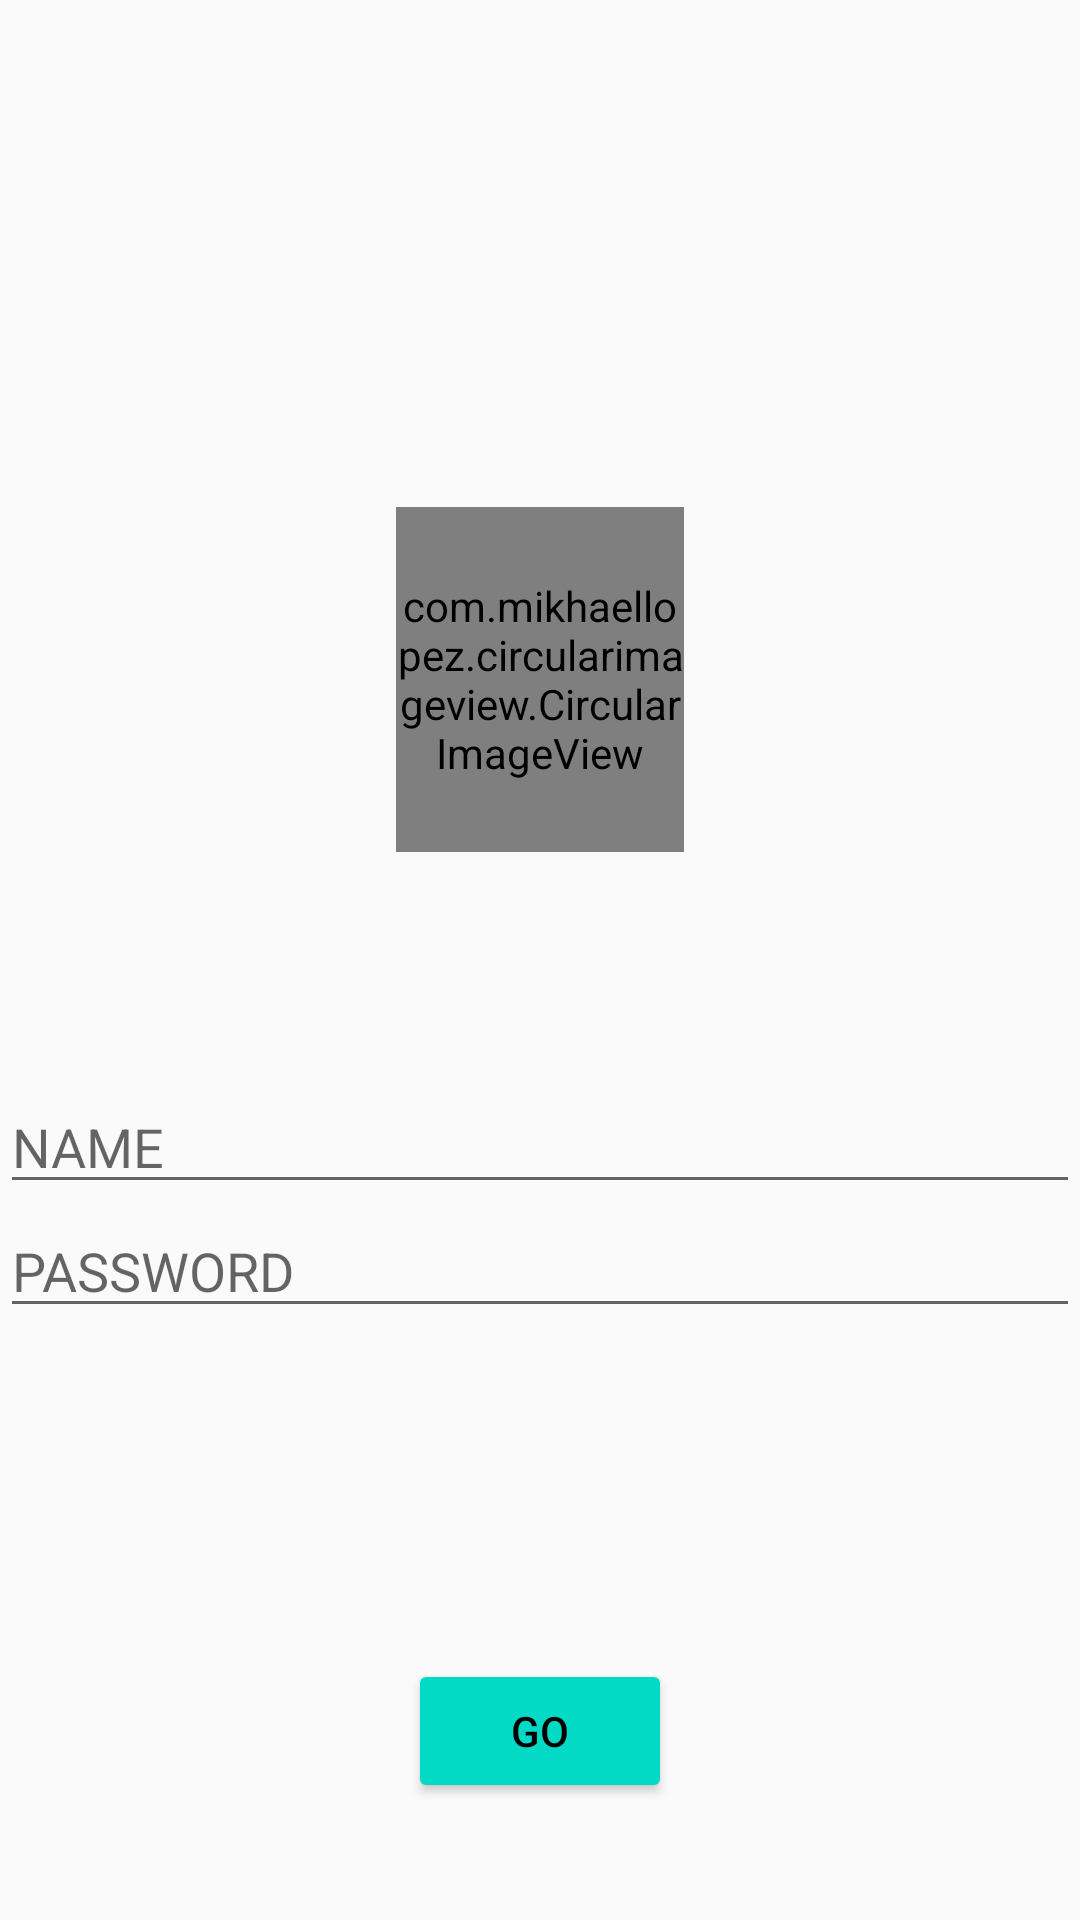

Reconstruct the res/layout file that produces this screen, plus the resources it refers to.
<!-- AndroidManifest.xml: application theme AppTheme -->
<!-- res/layout/activity_blogin.xml -->
<?xml version="1.0" encoding="utf-8"?>
<RelativeLayout xmlns:android="http://schemas.android.com/apk/res/android"
    xmlns:app="http://schemas.android.com/apk/res-auto"
    xmlns:tools="http://schemas.android.com/tools"
    android:layout_width="match_parent"
    android:layout_height="match_parent"
    tools:context=".BLogin">

    <ImageView
        android:id="@+id/imageView"
        android:layout_width="wrap_content"
        android:layout_height="wrap_content"
        android:layout_alignParentStart="true"
        android:layout_alignParentTop="true"
        app:srcCompat="@drawable/planetearth"
        tools:layout_editor_absoluteX="0dp"
        tools:layout_editor_absoluteY="0dp"
        android:layout_alignParentLeft="true" />

    <com.mikhaellopez.circularimageview.CircularImageView

        android:id="@+id/ivRocket"
        android:layout_width="96dp"
        android:layout_height="115dp"
        android:layout_alignParentTop="true"
        android:layout_centerHorizontal="true"
        android:layout_marginTop="169dp"
        android:src="@drawable/rocketlogo"
        tools:ignore="MissingConstraints"
        tools:layout_editor_absoluteX="144dp"
        tools:layout_editor_absoluteY="118dp" />



    <Button
        android:id="@+id/btnGo"
        style="@style/Widget.AppCompat.Button.Colored"
        android:layout_width="wrap_content"
        android:layout_height="wrap_content"
        android:layout_alignParentBottom="true"
        android:layout_centerHorizontal="true"
        android:layout_marginBottom="39dp"
        android:text="@string/btn_Login"
        android:textColor="@android:color/background_dark"
        android:textColorLink="@color/colorPrimaryDark"
        tools:layout_editor_absoluteX="147dp"
        tools:layout_editor_absoluteY="426dp" />

    <LinearLayout
        android:layout_width="match_parent"
        android:layout_height="171dp"
        android:layout_alignParentBottom="true"
        android:layout_centerHorizontal="true"
        android:layout_marginBottom="109dp"
        android:orientation="vertical">

        <EditText
            android:id="@+id/editText5"
            android:layout_width="match_parent"
            android:layout_height="wrap_content"
            android:ems="10"
            android:hint="NAME"
            android:inputType="textPersonName" />

        <EditText
            android:id="@+id/editText6"
            android:layout_width="match_parent"
            android:layout_height="wrap_content"
            android:ems="10"
            android:hint="PASSWORD"
            android:inputType="textPersonName" />
    </LinearLayout>

    app:civ_border_color="#EEE"
    app:civ_border_width="0dp"
    app:civ_shadow="true"
    app:civ_shadow_radius="10"
    app:civ_shadow_color="#999"
</RelativeLayout>
<!-- resources referenced by this layout -->
<resources>
  <string name="btn_Login">GO</string>
  <style name="AppTheme" parent="Base.Theme.AppCompat.Light.DarkActionBar">
          
          <item name="colorPrimary">@color/colorPrimary</item>
          <item name="colorPrimaryDark">@color/colorPrimaryDark</item>
          <item name="colorAccent">@color/colorAccent</item>
      </style>
  <!-- not gathered from this repository: default colours our renderer supplied (Android Studio template values) -->
  <color name="colorPrimary">#FF6200EE</color>
  <color name="colorPrimaryDark">#FF3700B3</color>
  <color name="colorAccent">#FF03DAC5</color>
</resources>
